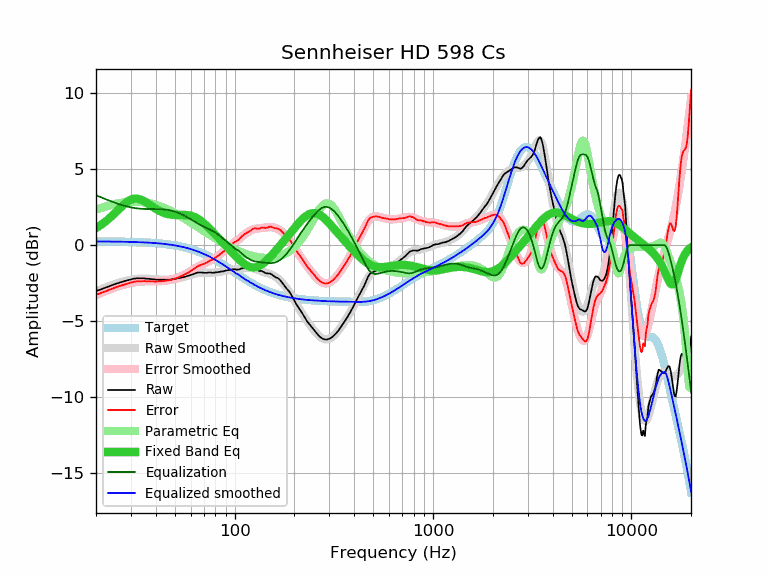

The file beside this chart, header and first rows:
frequency, raw, error, smoothed, error_smoothed, equalization, parametric_eq, equalized_raw, equalized_smoothed, target
20, -3.02, -3.26, -3.04, -3.28, 3.28, 1.12, 0.27, 0.24, 0.24
21, -2.93, -3.17, -2.93, -3.17, 3.17, 1.30, 0.24, 0.24, 0.24
22, -2.83, -3.07, -2.82, -3.06, 3.06, 1.49, 0.23, 0.24, 0.24
23, -2.74, -2.97, -2.72, -2.96, 2.96, 1.69, 0.22, 0.24, 0.24
24, -2.65, -2.88, -2.63, -2.87, 2.87, 1.91, 0.22, 0.24, 0.23
25, -2.56, -2.79, -2.55, -2.78, 2.78, 2.13, 0.22, 0.23, 0.23
26, -2.49, -2.72, -2.48, -2.71, 2.71, 2.35, 0.22, 0.23, 0.23
27, -2.42, -2.64, -2.41, -2.64, 2.64, 2.56, 0.22, 0.23, 0.23
28, -2.36, -2.58, -2.36, -2.58, 2.58, 2.74, 0.22, 0.22, 0.22
29, -2.31, -2.52, -2.31, -2.53, 2.53, 2.89, 0.22, 0.22, 0.22
30, -2.26, -2.47, -2.27, -2.48, 2.48, 2.99, 0.23, 0.21, 0.21
31, -2.21, -2.41, -2.24, -2.45, 2.45, 3.05, 0.24, 0.21, 0.21
32, -2.19, -2.39, -2.22, -2.42, 2.42, 3.06, 0.23, 0.20, 0.20
33, -2.19, -2.38, -2.21, -2.40, 2.40, 3.03, 0.21, 0.19, 0.19
34, -2.19, -2.37, -2.20, -2.39, 2.39, 2.97, 0.20, 0.19, 0.19
35, -2.19, -2.37, -2.20, -2.38, 2.38, 2.89, 0.19, 0.18, 0.18
36, -2.21, -2.38, -2.20, -2.37, 2.37, 2.79, 0.17, 0.17, 0.17
37, -2.22, -2.38, -2.21, -2.37, 2.37, 2.68, 0.16, 0.16, 0.16
38, -2.24, -2.39, -2.22, -2.38, 2.38, 2.58, 0.14, 0.15, 0.15
39, -2.25, -2.39, -2.23, -2.38, 2.38, 2.48, 0.13, 0.14, 0.14
40, -2.27, -2.40, -2.24, -2.38, 2.38, 2.39, 0.11, 0.13, 0.13
41, -2.27, -2.39, -2.25, -2.38, 2.38, 2.31, 0.11, 0.12, 0.12
42, -2.28, -2.39, -2.26, -2.37, 2.37, 2.23, 0.10, 0.11, 0.11
43, -2.28, -2.37, -2.27, -2.37, 2.37, 2.17, 0.09, 0.10, 0.10
44, -2.28, -2.36, -2.27, -2.35, 2.35, 2.12, 0.08, 0.08, 0.08
45, -2.27, -2.34, -2.27, -2.34, 2.34, 2.08, 0.07, 0.07, 0.07
46, -2.27, -2.32, -2.27, -2.32, 2.32, 2.04, 0.05, 0.05, 0.05
47, -2.27, -2.30, -2.26, -2.30, 2.30, 2.02, 0.03, 0.04, 0.04
48, -2.26, -2.28, -2.25, -2.27, 2.27, 2.00, 0.01, 0.02, 0.02
49, -2.24, -2.24, -2.24, -2.24, 2.24, 1.99, 0.00, 0.00, 0.00
50, -2.22, -2.20, -2.22, -2.20, 2.20, 1.99, -0.01, -0.02, -0.02
51, -2.20, -2.16, -2.20, -2.16, 2.16, 1.98, -0.03, -0.04, -0.04
52, -2.18, -2.12, -2.18, -2.12, 2.12, 1.98, -0.05, -0.06, -0.06
53, -2.16, -2.08, -2.16, -2.08, 2.08, 1.99, -0.08, -0.08, -0.08
54, -2.14, -2.03, -2.13, -2.03, 2.03, 1.99, -0.11, -0.10, -0.10
55, -2.11, -1.98, -2.11, -1.98, 1.98, 1.99, -0.13, -0.13, -0.13
56, -2.09, -1.94, -2.08, -1.93, 1.93, 1.99, -0.16, -0.15, -0.15
57, -2.06, -1.88, -2.05, -1.87, 1.87, 1.98, -0.18, -0.18, -0.18
58, -2.03, -1.83, -2.02, -1.82, 1.82, 1.97, -0.21, -0.20, -0.20
59, -2.00, -1.77, -1.99, -1.76, 1.76, 1.96, -0.24, -0.23, -0.23
60, -1.98, -1.72, -1.96, -1.70, 1.70, 1.94, -0.27, -0.26, -0.26
61, -1.94, -1.65, -1.93, -1.64, 1.64, 1.91, -0.29, -0.29, -0.29
62, -1.91, -1.59, -1.90, -1.59, 1.59, 1.88, -0.32, -0.32, -0.32
63, -1.87, -1.52, -1.88, -1.53, 1.53, 1.84, -0.33, -0.35, -0.35
64, -1.83, -1.45, -1.86, -1.48, 1.48, 1.80, -0.35, -0.38, -0.38
65, -1.81, -1.40, -1.84, -1.43, 1.43, 1.75, -0.38, -0.41, -0.41
66, -1.80, -1.35, -1.83, -1.38, 1.38, 1.69, -0.41, -0.44, -0.44
67, -1.80, -1.32, -1.81, -1.34, 1.34, 1.63, -0.46, -0.48, -0.48
68, -1.80, -1.29, -1.81, -1.30, 1.30, 1.57, -0.50, -0.51, -0.51
69, -1.81, -1.26, -1.80, -1.26, 1.26, 1.50, -0.55, -0.55, -0.55
70, -1.82, -1.23, -1.80, -1.22, 1.22, 1.43, -0.60, -0.58, -0.58
71, -1.82, -1.20, -1.80, -1.18, 1.18, 1.36, -0.64, -0.62, -0.62
72, -1.82, -1.16, -1.80, -1.15, 1.15, 1.29, -0.67, -0.66, -0.66
73, -1.82, -1.12, -1.80, -1.11, 1.11, 1.21, -0.71, -0.69, -0.69
74, -1.80, -1.06, -1.81, -1.07, 1.07, 1.14, -0.72, -0.73, -0.73
75, -1.80, -1.03, -1.81, -1.04, 1.04, 1.06, -0.76, -0.77, -0.77
76, -1.80, -0.99, -1.81, -1.00, 1.00, 0.98, -0.80, -0.81, -0.81
77, -1.82, -0.97, -1.81, -0.96, 0.96, 0.91, -0.86, -0.85, -0.85
78, -1.82, -0.93, -1.80, -0.91, 0.91, 0.83, -0.90, -0.89, -0.89
79, -1.81, -0.88, -1.80, -0.87, 0.87, 0.75, -0.94, -0.93, -0.93
... 553 more rows
